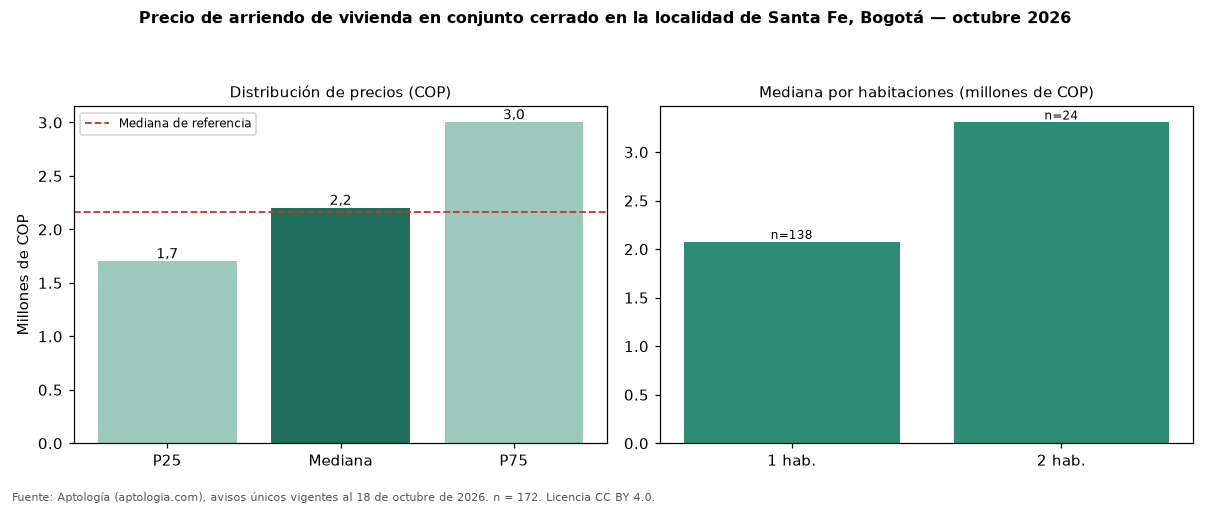

The data file committed next to this chart (first rows):
seccion, metrica, valor_cop, n
precio, p25, 1700000, 172
precio, mediana, 2200000, 172
precio, p75, 3000000, 172
cop_por_m2, p25, 49481, 172
cop_por_m2, mediana, 58095, 172
cop_por_m2, p75, 66667, 172
area, area_mediana_m2, 38.0, 172
habitaciones, 1, 2075000, 138
habitaciones, 2, 3305000, 24
habitaciones, 3, 4275000, 4
habitaciones, 4+, 5100000, 4
administracion, mediana, 337900, 64
estrato, moda, 4, 
parqueadero, porcentaje_con_parqueadero, 45.9, 172
referencia, mediana_referencia, 2162225, 714
referencia, mediana_cop_por_m2_referencia, 58333, 714
comparacion, mediana_grupo_opuesto, 2162225, 494
